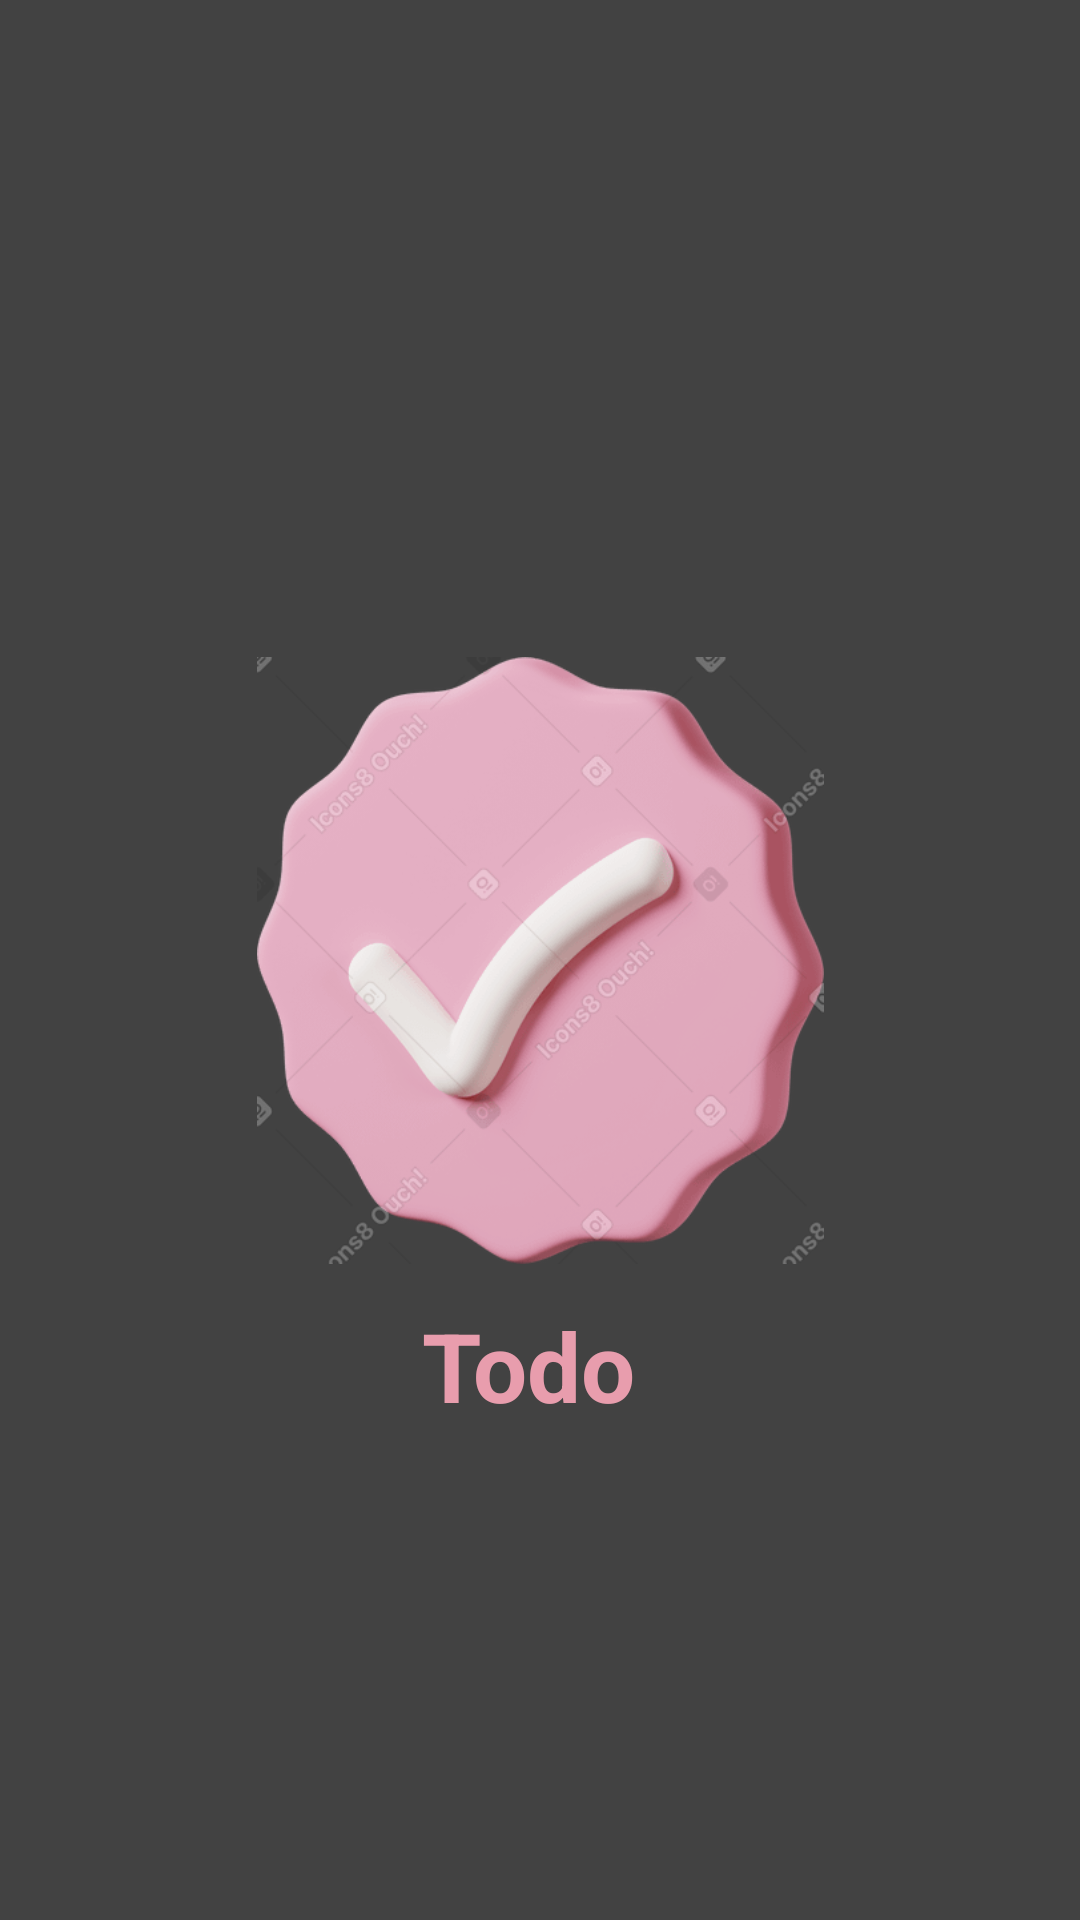

The Android layout XML behind this screen, and the referenced resources:
<!-- AndroidManifest.xml: application theme Theme.ToDo -->
<!-- res/layout/activity_splash.xml -->
<?xml version="1.0" encoding="utf-8"?>
<androidx.constraintlayout.widget.ConstraintLayout xmlns:android="http://schemas.android.com/apk/res/android"
    xmlns:app="http://schemas.android.com/apk/res-auto"
    xmlns:tools="http://schemas.android.com/tools"
    android:id="@+id/main"
    android:layout_width="match_parent"
    android:layout_height="match_parent"
    tools:context=".SplashActivity"
    android:background="#424242"
    >
    <ImageView
        android:id="@+id/todoLogo"
        android:layout_width="189dp"
        android:layout_height="211dp"
        app:layout_constraintEnd_toEndOf="parent"
        app:layout_constraintStart_toStartOf="parent"
        app:layout_constraintTop_toTopOf="parent"
        app:layout_constraintBottom_toBottomOf="parent"
        android:src="@drawable/img_3"
         />
    <TextView
        android:layout_width="wrap_content"
        android:layout_height="wrap_content"
        app:layout_constraintEnd_toEndOf="parent"
        app:layout_constraintStart_toStartOf="parent"
        app:layout_constraintTop_toBottomOf="@+id/todoLogo"
        android:text="Todo "
        android:textColor="@color/pink"
        android:textStyle="bold"
        android:padding="8dp"
        android:textSize="32sp"
        />



</androidx.constraintlayout.widget.ConstraintLayout>
<!-- resources referenced by this layout -->
<resources>
  <color name="pink">#e89dad</color>
  <!-- drawable img_3: png bitmap (drawable, 64572 bytes) -->
  <style name="Theme.ToDo" parent="Base.Theme.ToDo" />
  <style name="Base.Theme.ToDo" parent="Theme.Material3.DayNight.NoActionBar">
          <item name="colorPrimary">@color/pink</item>
          <item name="colorPrimaryDark">@color/pink</item>
          <item name="colorSecondary">@color/pink</item>
          <item name="colorOnPrimary">@color/white</item>
          <item name="android:statusBarColor">@color/pink</item>
          <item name="floatingActionButtonStyle">@style/fab_style</item>
          <item name="android:homeAsUpIndicator">@drawable/back</item>
      </style>
  <color name="white">#FFFFFFFF</color>
  <style name="fab_style" parent="Widget.Design.FloatingActionButton">
          <item name="shapeAppearanceOverlay">@style/fab_rounded</item>
      </style>
  <!-- drawable back (drawable) -->
  <?xml version="1.0" encoding="utf-8"?>
  <vector xmlns:android="http://schemas.android.com/apk/res/android"
      android:width="24dp"
      android:height="24dp"
      android:autoMirrored="true"
      android:tint="#FFFFFF"
      android:viewportWidth="24"
      android:viewportHeight="24">
      <path
          android:fillColor="@android:color/white"
          android:pathData="M20,11H7.83l5.59,-5.59L12,4l-8,8 8,8 1.41,-1.41L7.83,13H20v-2z" />
  </vector>
  <style name="fab_rounded" parent="ShapeAppearance.MaterialComponents.SmallComponent">
          <item name="cornerFamily">rounded</item>
          <item name="cornerSize">50%</item>
          <item name="background">@drawable/button_bg</item>
      </style>
  <!-- drawable button_bg (drawable) -->
  <?xml version="1.0" encoding="utf-8"?>
  <shape xmlns:android="http://schemas.android.com/apk/res/android"
      android:shape="rectangle">
  
      <solid android:color="@color/pink" />
  
  
      <corners android:radius="20dp" />
  
  </shape>
</resources>
